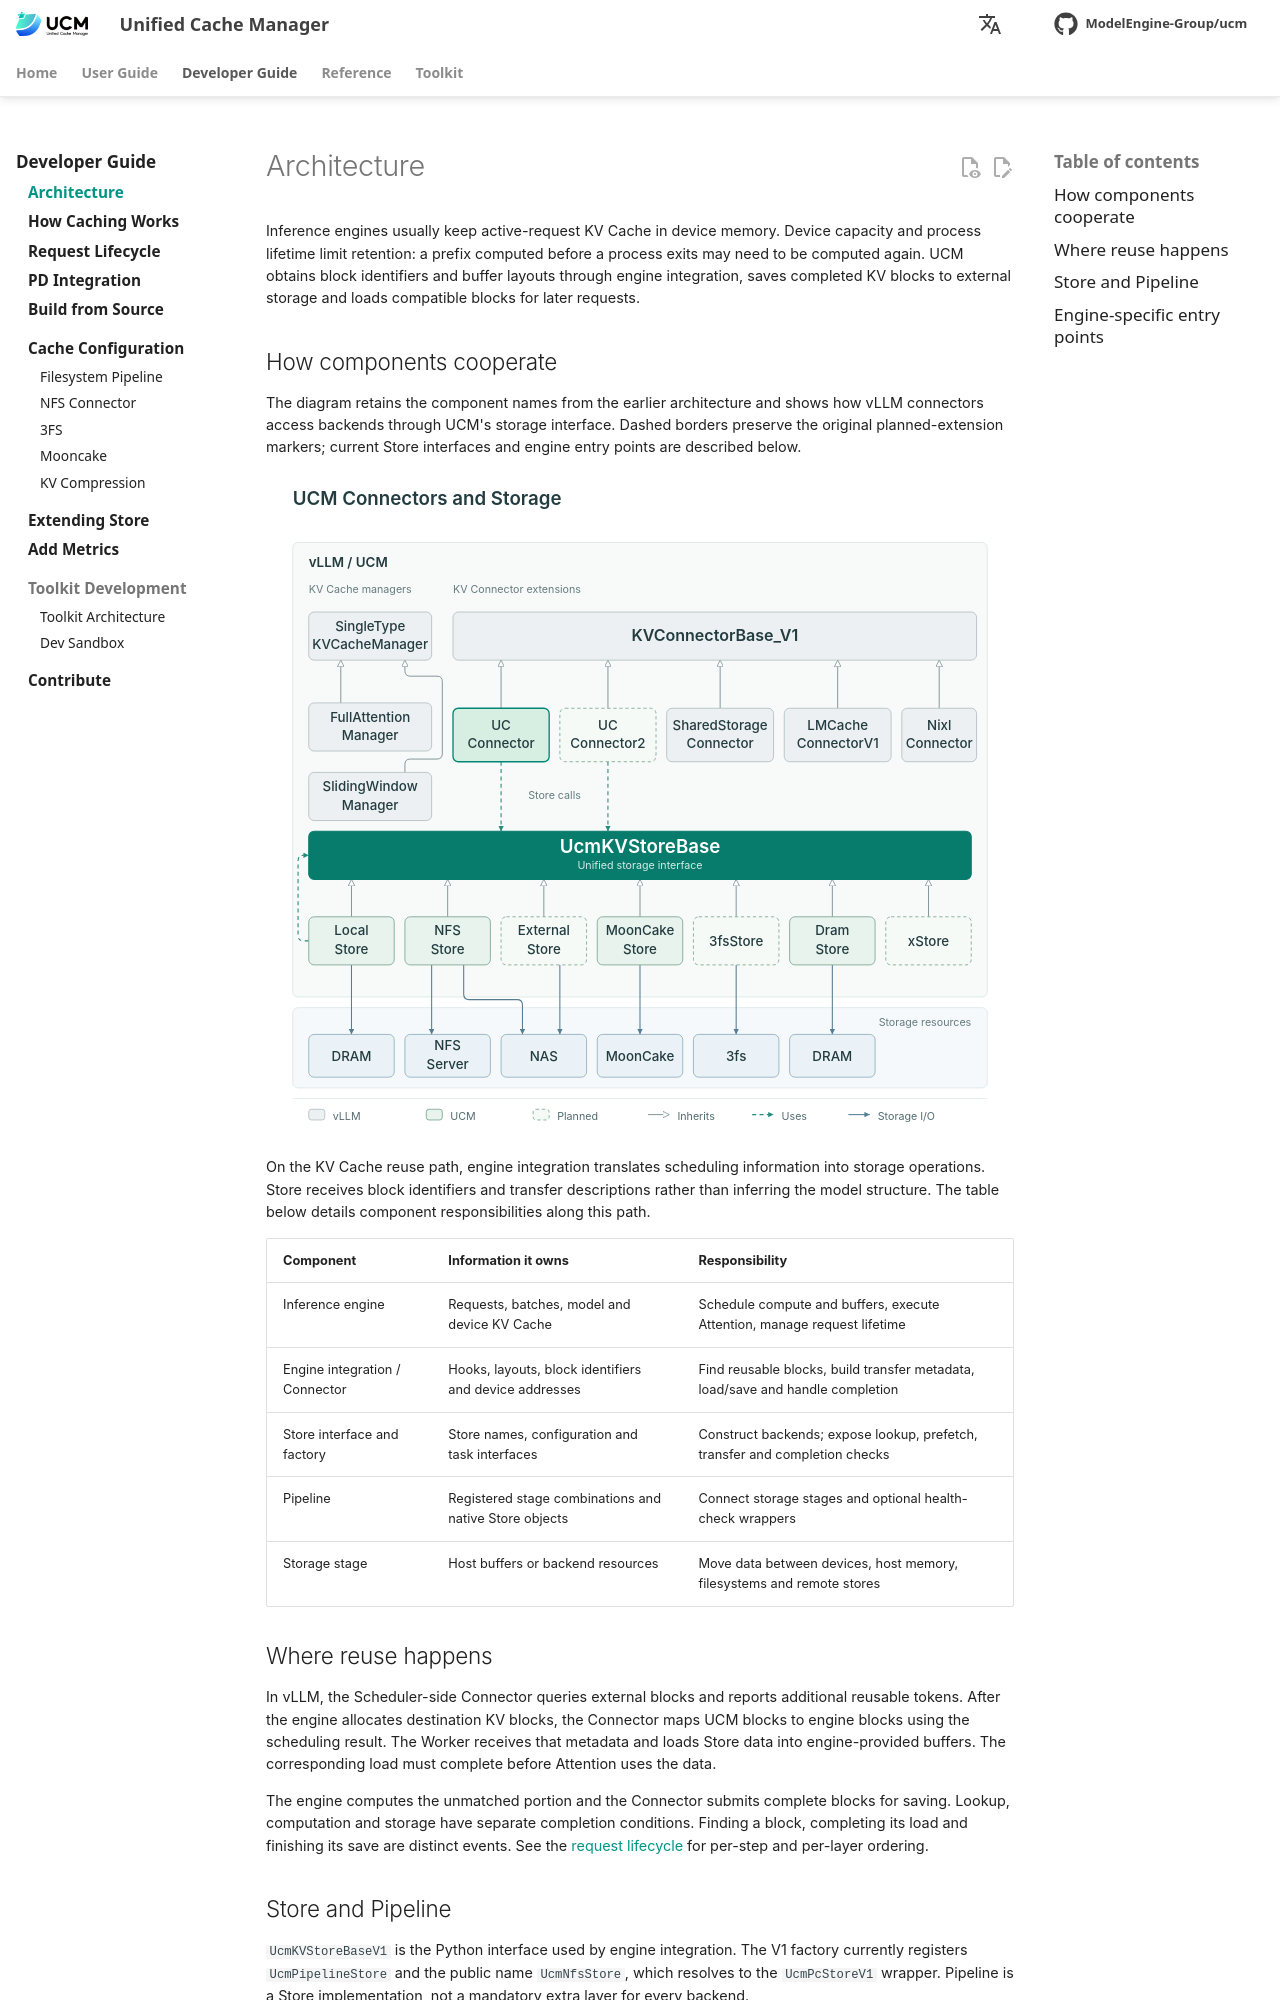

repository: student-jhz/unified-cache-management · page: developer-guide/architecture/index.html · generator: mkdocs

# Architecture

Inference engines usually keep active-request KV Cache in device memory. Device capacity and process lifetime limit retention: a prefix computed before a process exits may need to be computed again. UCM obtains block identifiers and buffer layouts through engine integration, saves completed KV blocks to external storage and loads compatible blocks for later requests.

## How components cooperate

The diagram retains the component names from the earlier architecture and shows how vLLM connectors access backends through UCM's storage interface. Dashed borders preserve the original planned-extension markers; current Store interfaces and engine entry points are described below.

![UCM connector and storage architecture: inheritance and calls between connectors and Store, with each Store connected to its storage resources](../../assets/images/ucm-architecture-en.svg)

On the KV Cache reuse path, engine integration translates scheduling information into storage operations. Store receives block identifiers and transfer descriptions rather than inferring the model structure. The table below details component responsibilities along this path.

| Component | Information it owns | Responsibility |
| --- | --- | --- |
| Inference engine | Requests, batches, model and device KV Cache | Schedule compute and buffers, execute Attention, manage request lifetime |
| Engine integration / Connector | Hooks, layouts, block identifiers and device addresses | Find reusable blocks, build transfer metadata, load/save and handle completion |
| Store interface and factory | Store names, configuration and task interfaces | Construct backends; expose lookup, prefetch, transfer and completion checks |
| Pipeline | Registered stage combinations and native Store objects | Connect storage stages and optional health-check wrappers |
| Storage stage | Host buffers or backend resources | Move data between devices, host memory, filesystems and remote stores |

## Where reuse happens

In vLLM, the Scheduler-side Connector queries external blocks and reports additional reusable tokens. After the engine allocates destination KV blocks, the Connector maps UCM blocks to engine blocks using the scheduling result. The Worker receives that metadata and loads Store data into engine-provided buffers. The corresponding load must complete before Attention uses the data.

The engine computes the unmatched portion and the Connector submits complete blocks for saving. Lookup, computation and storage have separate completion conditions. Finding a block, completing its load and finishing its save are distinct events. See the [request lifecycle](request-lifecycle.md) for per-step and per-layer ordering.
